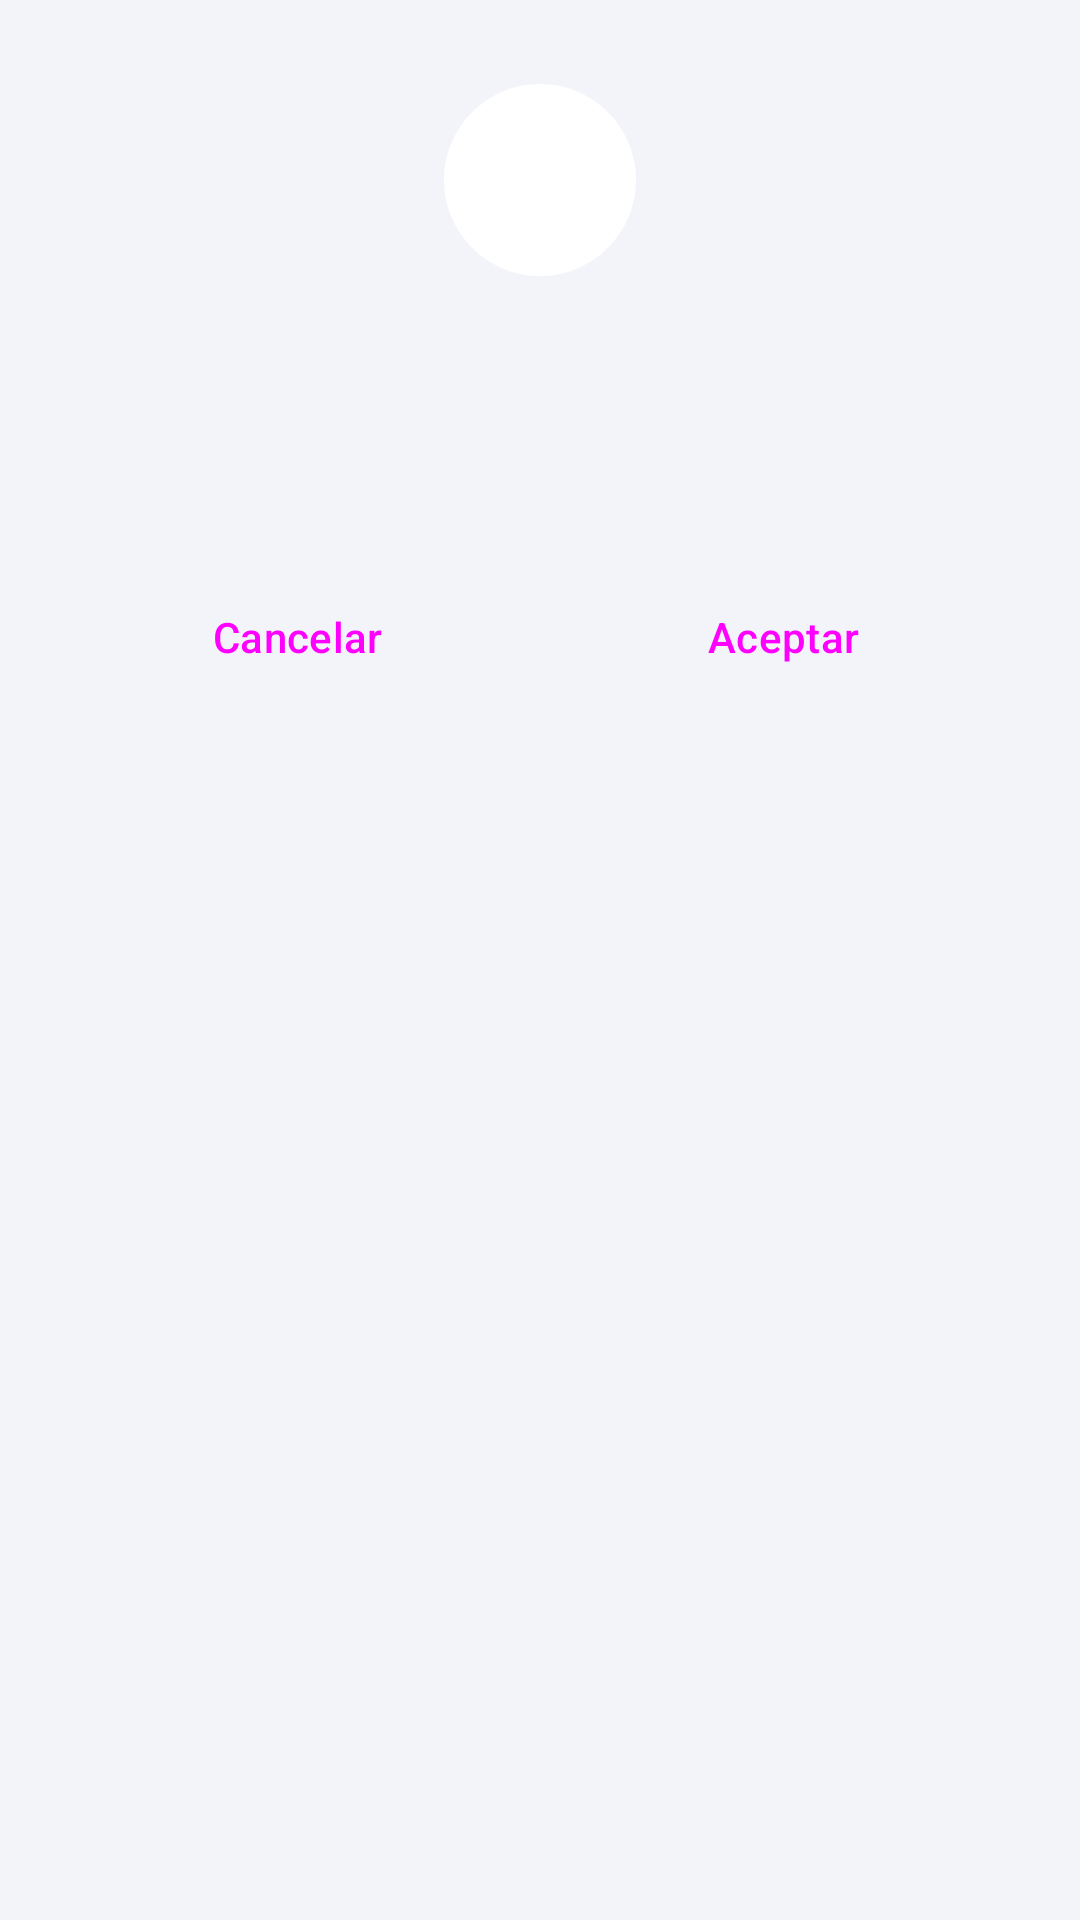

This screen was rendered from an Android layout file. Write that file and the resources it references.
<!-- AndroidManifest.xml: application theme Theme.PM1EA0471 -->
<!-- res/layout/dialogo_alerta.xml -->
<?xml version="1.0" encoding="utf-8"?>
<LinearLayout xmlns:android="http://schemas.android.com/apk/res/android"
    xmlns:tools="http://schemas.android.com/tools"
    android:layout_width="match_parent"
    android:layout_height="wrap_content"
    android:gravity="center_horizontal"
    android:orientation="vertical"
    android:paddingHorizontal="24dp"
    android:paddingTop="28dp"
    android:paddingBottom="20dp">

    <FrameLayout
        android:id="@+id/contenedorIcono"
        android:layout_width="64dp"
        android:layout_height="64dp"
        android:background="@drawable/fondo_circulo">

        <ImageView
            android:id="@+id/imgIcono"
            android:layout_width="32dp"
            android:layout_height="32dp"
            android:layout_gravity="center"
            android:importantForAccessibility="no" />
    </FrameLayout>

    <TextView
        android:id="@+id/txtTitulo"
        android:layout_width="wrap_content"
        android:layout_height="wrap_content"
        android:layout_marginTop="16dp"
        android:gravity="center"
        android:textAppearance="@style/TextAppearance.Material3.TitleLarge"
        android:textColor="?attr/colorOnSurface"
        tools:text="Titulo" />

    <TextView
        android:id="@+id/txtMensaje"
        android:layout_width="wrap_content"
        android:layout_height="wrap_content"
        android:layout_marginTop="8dp"
        android:gravity="center"
        android:lineSpacingExtra="2dp"
        android:textAppearance="@style/TextAppearance.Material3.BodyMedium"
        android:textColor="?attr/colorOnSurfaceVariant"
        tools:text="Mensaje de la alerta" />

    <LinearLayout
        android:layout_width="match_parent"
        android:layout_height="wrap_content"
        android:layout_marginTop="24dp"
        android:orientation="horizontal">

        <Button
            android:id="@+id/btnCancelar"
            style="@style/Widget.Material3.Button.OutlinedButton"
            android:layout_width="0dp"
            android:layout_height="wrap_content"
            android:layout_marginEnd="6dp"
            android:layout_weight="1"
            android:text="@string/cancelar" />

        <Button
            android:id="@+id/btnAceptar"
            style="@style/Widget.Material3.Button"
            android:layout_width="0dp"
            android:layout_height="wrap_content"
            android:layout_marginStart="6dp"
            android:layout_weight="1"
            android:text="@string/aceptar" />
    </LinearLayout>
</LinearLayout>
<!-- resources referenced by this layout -->
<resources>
  <!-- drawable fondo_circulo (drawable) -->
  <?xml version="1.0" encoding="utf-8"?>
  <shape xmlns:android="http://schemas.android.com/apk/res/android"
      android:shape="oval">
      <solid android:color="@android:color/white" />
  </shape>
  <string name="aceptar">Aceptar</string>
  <string name="cancelar">Cancelar</string>
  <style name="Theme.PM1EA0471" parent="Base.Theme.PM1EA0471" />
  <style name="Base.Theme.PM1EA0471" parent="Theme.Material3.DayNight.NoActionBar">
          <item name="colorPrimary">@color/primario</item>
          <item name="colorOnPrimary">@color/sobre_primario</item>
          <item name="colorPrimaryContainer">@color/primario_contenedor</item>
          <item name="colorOnPrimaryContainer">@color/sobre_primario_contenedor</item>
          <item name="colorSecondary">@color/secundario</item>
          <item name="colorOnSecondary">@color/sobre_secundario</item>
          <item name="colorSecondaryContainer">@color/secundario_contenedor</item>
          <item name="colorOnSecondaryContainer">@color/sobre_secundario_contenedor</item>
          <item name="colorError">@color/error</item>
          <item name="colorOnError">@color/sobre_error</item>
          <item name="colorErrorContainer">@color/error_contenedor</item>
          <item name="colorOnErrorContainer">@color/sobre_error_contenedor</item>
  
          <item name="android:colorBackground">@color/fondo</item>
          <item name="colorOnBackground">@color/texto</item>
          <item name="colorSurface">@color/tarjeta</item>
          <item name="colorOnSurface">@color/texto</item>
          <item name="colorSurfaceVariant">@color/superficie_variante</item>
          <item name="colorOnSurfaceVariant">@color/texto_secundario</item>
          <item name="colorOutline">@color/borde</item>
          <item name="colorSurfaceContainerLowest">@color/tarjeta</item>
          <item name="colorSurfaceContainerLow">@color/tarjeta</item>
          <item name="colorSurfaceContainer">@color/tarjeta</item>
          <item name="colorSurfaceContainerHigh">@color/tarjeta</item>
          <item name="colorSurfaceContainerHighest">@color/tarjeta_alta</item>
      </style>
  <color name="primario">#4355B9</color>
  <color name="sobre_primario">#FFFFFF</color>
  <color name="primario_contenedor">#DEE0FF</color>
  <color name="sobre_primario_contenedor">#00105C</color>
  <color name="secundario">#5B5D72</color>
  <color name="sobre_secundario">#FFFFFF</color>
  <color name="secundario_contenedor">#E0E1F9</color>
  <color name="sobre_secundario_contenedor">#181A2C</color>
  <color name="error">#BA1A1A</color>
  <color name="sobre_error">#FFFFFF</color>
  <color name="error_contenedor">#FFDAD6</color>
  <color name="sobre_error_contenedor">#410002</color>
  <color name="fondo">#F3F4FA</color>
  <color name="texto">#1B1B21</color>
  <color name="tarjeta">#FFFFFF</color>
  <color name="superficie_variante">#E3E1EC</color>
  <color name="texto_secundario">#46464F</color>
  <color name="borde">#767680</color>
  <color name="tarjeta_alta">#ECEDF6</color>
</resources>
